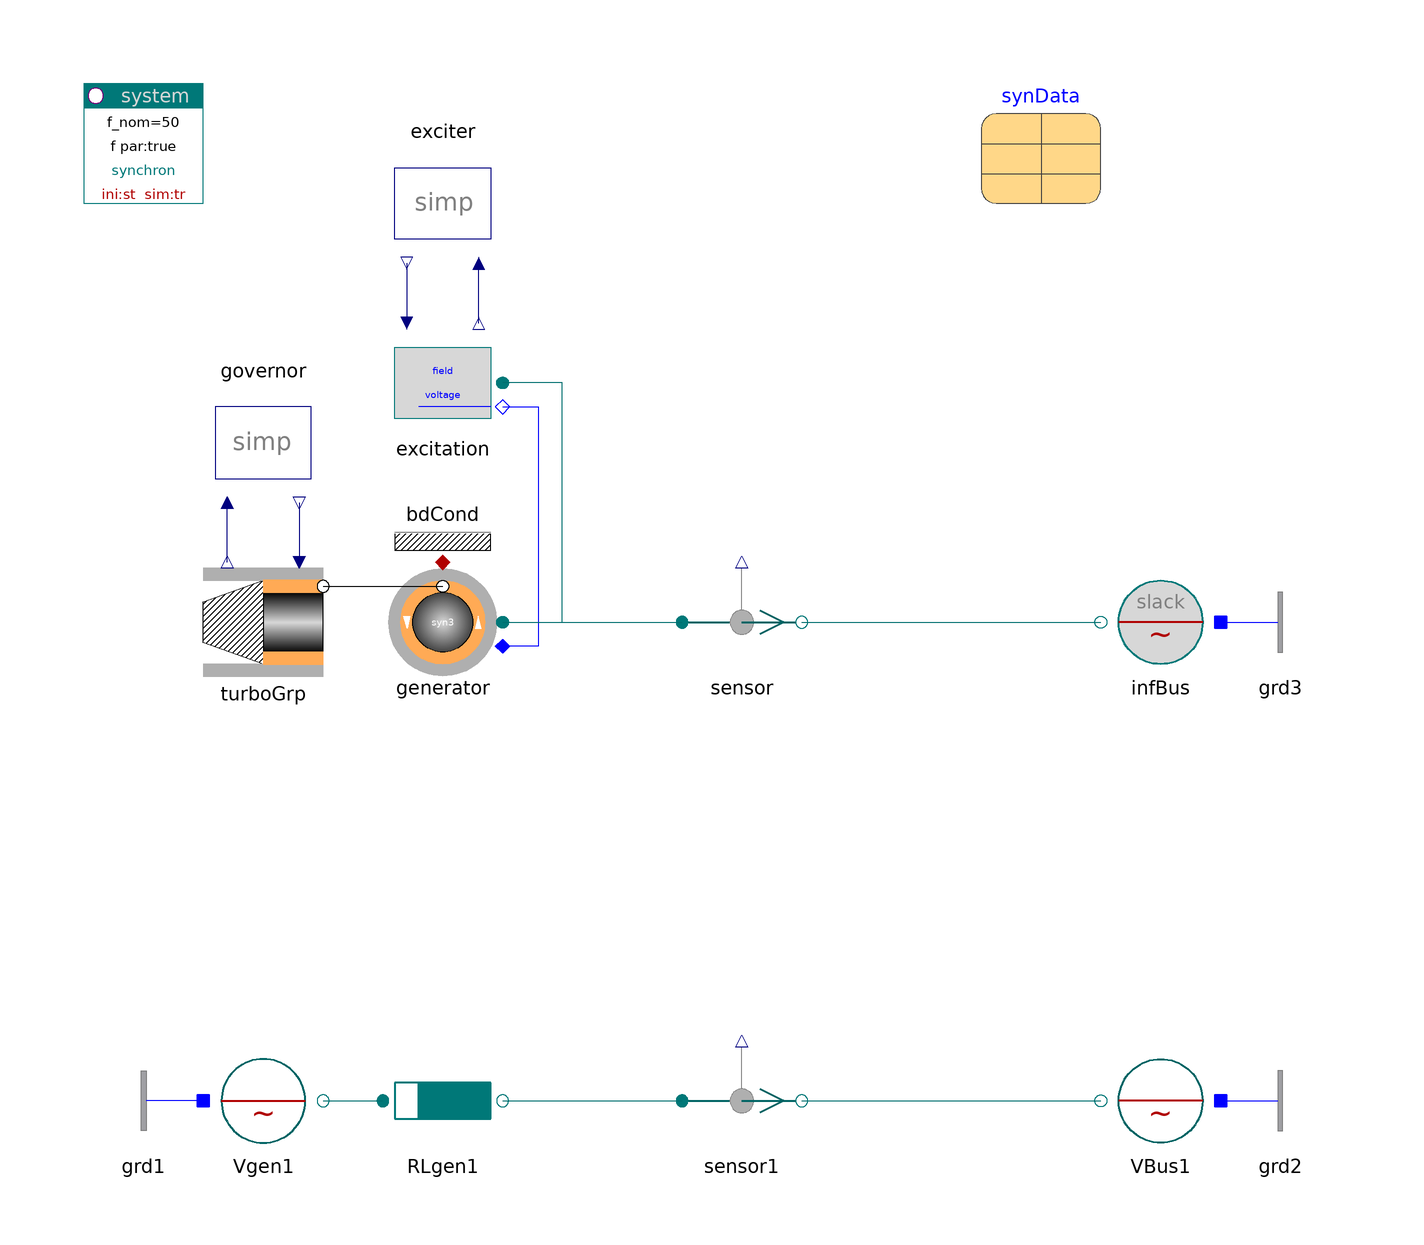

This picture is the connection diagram that the Modelica source below describes through its graphical annotations.

model TurbineGenerator "Turbine with generator"

    inner PowerSystems.System system
                        annotation (Placement(transformation(extent={{-100,80},
              {-80,100}})));
    parameter SIpu.AngularVelocity speed_ini(unit="1")=1 "initial speed";
    PowerSystems.Mechanics.TurboGroups.SingleMassTG turboGrp(
      final w_ini=speed_ini*2*pi*generator.par.f_nom/generator.par.pp,
      H=20,
      w_nom=2*pi*generator.par.f_nom,
      P_nom=generator.par.S_nom)
                         annotation (Placement(transformation(extent={{-80,0},{
              -60,20}})));
    PowerSystems.AC3ph.Machines.Synchron3rd_ee generator(par=synData)
      annotation (Placement(transformation(extent={{-30,0},{-50,20}})));
    PowerSystems.Control.Governors.GovernorSimple governor(p=1.0116)
      annotation (Placement(transformation(extent={{-80,30},{-60,50}})));
    PowerSystems.Control.Exciters.ExciterSimple exciter(v_f=2.258)
      annotation (Placement(transformation(extent={{-30,70},{-50,90}})));
    PowerSystems.AC3ph.Machines.Control.Excitation excitation(V_nom=20e3, Vf_nom=20e3)
                                            annotation (Placement(
          transformation(extent={{-30,40},{-50,60}})));
    PowerSystems.AC3ph.Sensors.Psensor sensor
      annotation (Placement(transformation(extent={{0,0},{20,20}})));
    PowerSystems.AC3ph.Sources.InfBus infBus(V_nom=20e3)
      annotation (Placement(transformation(extent={{90,0},{70,20}})));
    PowerSystems.AC3ph.Sources.Voltage Vgen1(
      V_nom=20e3,
      v0=2.258,
      alpha0=0.78539816339745)
      annotation (Placement(transformation(extent={{-80,-80},{-60,-60}})));
    PowerSystems.AC3ph.Impedances.Inductor RLgen1(
      V_nom=20e3,
      S_nom=500e6,
      x_s=1.1,
      x_m=-0.5,
      r=0.01)
         annotation (Placement(transformation(extent={{-50,-80},{-30,-60}})));
    PowerSystems.AC3ph.Sensors.Psensor sensor1
      annotation (Placement(transformation(extent={{0,-80},{20,-60}})));
    PowerSystems.AC3ph.Sources.Voltage VBus1(V_nom=20e3)
      annotation (Placement(transformation(extent={{90,-80},{70,-60}})));
    PowerSystems.AC3ph.Nodes.GroundOne grd1 annotation (Placement(transformation(
            extent={{-80,-80},{-100,-60}})));
    PowerSystems.AC3ph.Nodes.GroundOne grd2 annotation (Placement(transformation(
            extent={{90,-80},{110,-60}})));
    PowerSystems.AC3ph.Nodes.GroundOne grd3
                                   annotation (Placement(transformation(extent=
              {{90,0},{110,20}})));
    PowerSystems.Common.Thermal.BdCondV bdCond(m=2)
      annotation (Placement(transformation(extent={{-50,20},{-30,40}})));
    parameter PowerSystems.Examples.Spot.Data.Machines.SynchronIso20kV_500MVA synData
                                          annotation (Placement(transformation(
            extent={{40,80},{80,100}})));

  equation
    connect(Vgen1.term, RLgen1.term_p) annotation (Line(points={{-60,-70},{-50,
            -70}}, color={0,110,110}));
    connect(RLgen1.term_n, sensor1.term_p) annotation (Line(points={{-30,-70},{
            0,-70}}, color={0,110,110}));
    connect(sensor1.term_n, VBus1.term) annotation (Line(points={{20,-70},{70,
            -70}}, color={0,110,110}));
    connect(exciter.fieldVoltage, excitation.fieldVoltage) annotation (Line(
          points={{-46,70},{-46,60}}, color={0,0,127}));
    connect(excitation.termVoltage, exciter.termVoltage) annotation (Line(
          points={{-34,60},{-34,70}}, color={0,0,127}));
    connect(turboGrp.airgap, generator.airgap)
      annotation (Line(points={{-60,16},{-40,16}}, color={0,0,0}));
    connect(generator.term, excitation.term)
                                       annotation (Line(points={{-30,10},{-20,
            10},{-20,50},{-30,50}}, color={0,110,110}));
    connect(excitation.field, generator.field)
      annotation (Line(points={{-30,46},{-24,46},{-24,6},{-30,6}}, color={0,0,
            255}));
    connect(generator.term, sensor.term_p)
                                     annotation (Line(points={{-30,10},{0,10}},
          color={0,110,110}));
    connect(sensor.term_n, infBus.term) annotation (Line(points={{20,10},{70,10}},
          color={0,110,110}));
    connect(turboGrp.speed, governor.speed) annotation (Line(points={{-76,20},{
            -76,30}}, color={0,0,127}));
    connect(governor.power, turboGrp.power) annotation (Line(points={{-64,30},{
            -64,20}}, color={0,0,127}));
    connect(grd1.term, Vgen1.neutral) annotation (Line(points={{-80,-70},{-80,
            -70}}, color={0,0,255}));
    connect(VBus1.neutral, grd2.term)
      annotation (Line(points={{90,-70},{90,-70}}, color={0,0,255}));
    connect(infBus.neutral, grd3.term)
      annotation (Line(points={{90,10},{90,10}}, color={0,0,255}));
    connect(generator.heat, bdCond.heat)   annotation (Line(points={{-40,20},{
            -40,20}}, color={176,0,0}));
    annotation (
      Documentation(
              info="<html>
<p>Second example 'from voltage source to generator model' with additional turbine.</p>
<p>Lower part of example (for comparison with and interpretation of upper part):<br>
simplest generator description as a \"voltage behind reactance\".</p>
<p>Upper part: 3-winding generator model, isotrope with x_d = x_q.<br>
Instead of a fixed power-angle as in the previous example, a turbine delivers the appropriate power. The correspondence is still:
<pre>
  V_gen1.alpha0 ~ generator.powerAngle (mod 2pi)
  V_gen1.v0     ~ exciter.v_f
</pre></p>
<p>In both cases the terminal voltage is fixed by the bus voltage. The results should coincide.</p>
<p><i>See and compare for example:</i>
<pre>
 sensor.p[1:2]      active and reactive power
 V_gen1.alpha0 with gen.powerAngle.
</pre></p>
<p><a href=\"modelica://PowerSystems.Examples.Spot.GenerationAC3ph\">up users guide</a></p>
</html>
"),      experiment(StopTime=1));
  end TurbineGenerator;